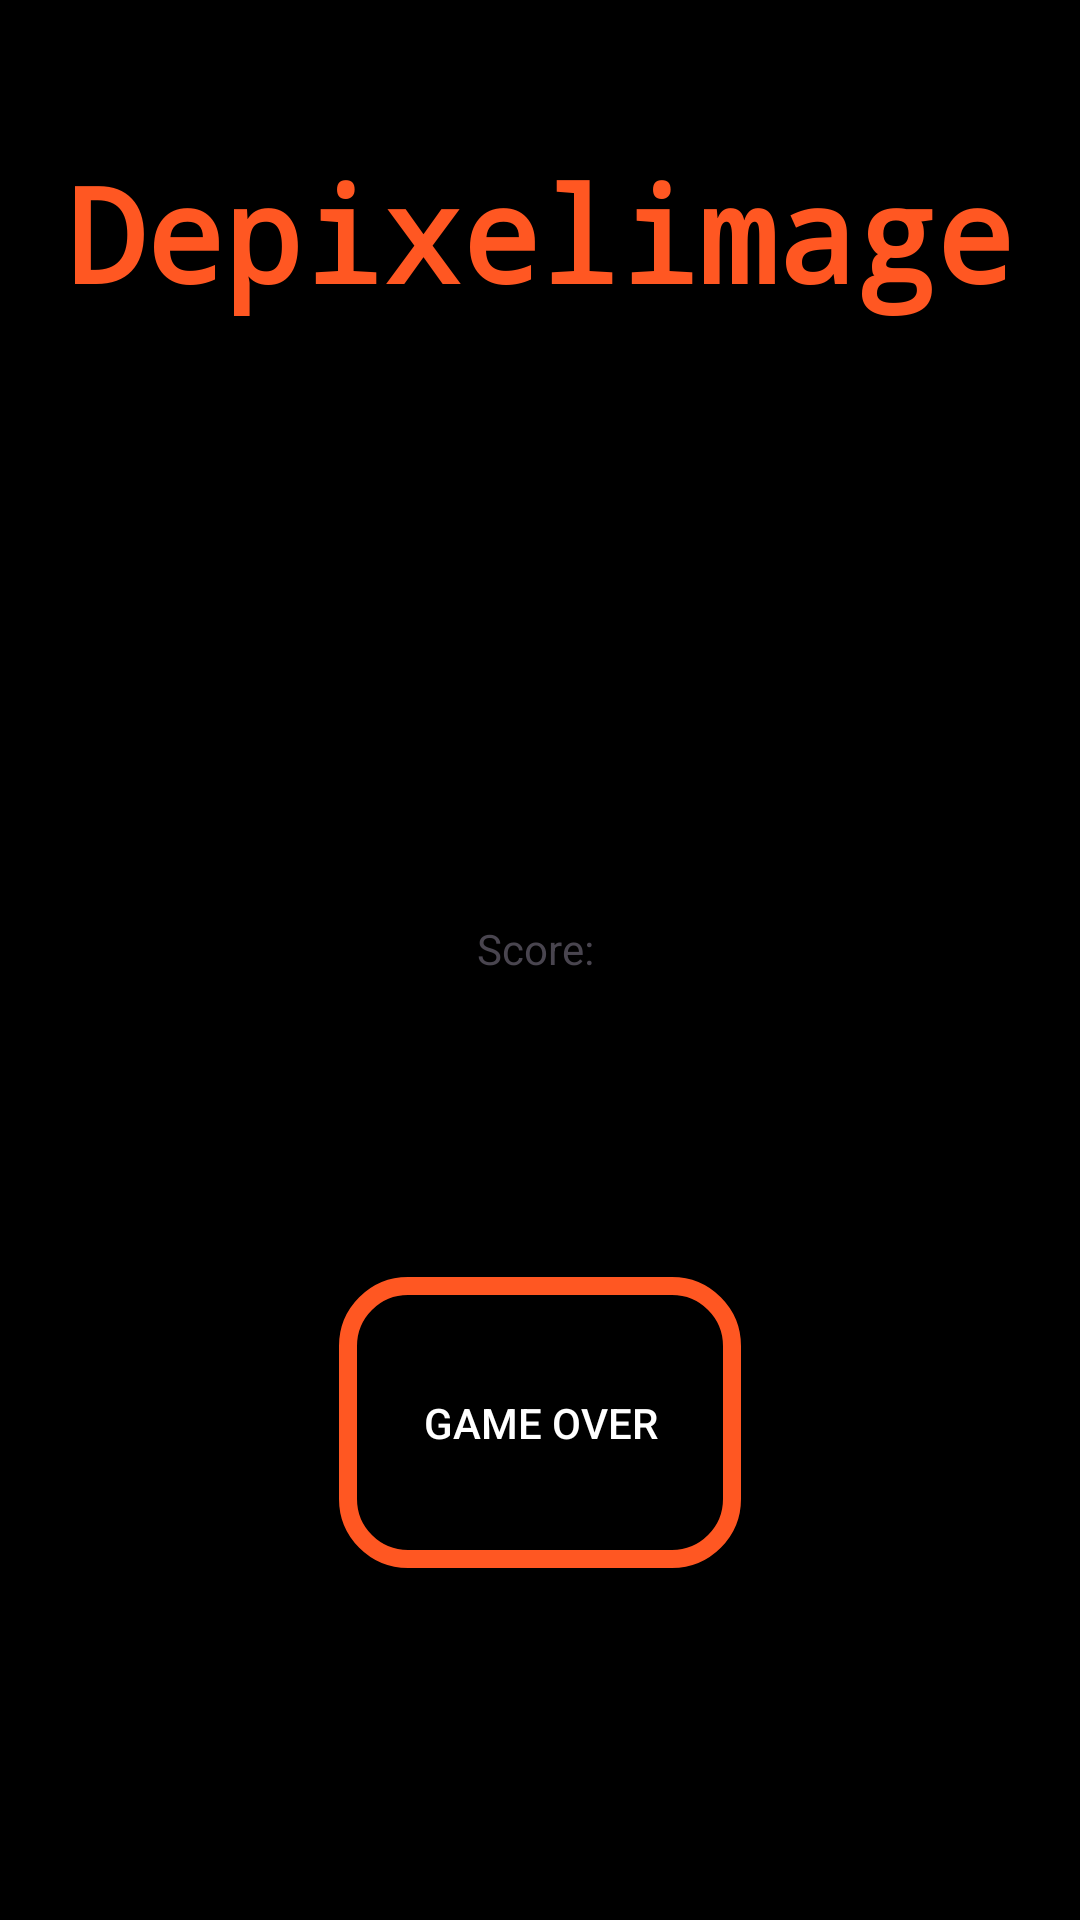

The Android layout XML behind this screen, and the referenced resources:
<!-- AndroidManifest.xml: application theme Theme.PopInteraction -->
<!-- res/layout/activity_depixelimage_score.xml -->
<?xml version="1.0" encoding="utf-8"?>
<androidx.constraintlayout.widget.ConstraintLayout
    xmlns:android="http://schemas.android.com/apk/res/android"
    xmlns:app="http://schemas.android.com/apk/res-auto"
    xmlns:tools="http://schemas.android.com/tools"
    android:layout_width="match_parent"
    android:layout_height="match_parent"
    android:background="#000000"
    tools:context=".depixelimage.DepixelimageScore">

    <TextView
        android:id="@+id/title"
        style="@style/TitleStyle"
        android:layout_width="wrap_content"
        android:layout_height="wrap_content"
        android:layout_marginTop="48dp"
        android:text="@string/depixelimage"
        app:layout_constraintEnd_toEndOf="parent"
        app:layout_constraintStart_toStartOf="parent"
        app:layout_constraintTop_toTopOf="parent" />


    <TextView
        android:id="@+id/score"
        android:layout_width="0dp"
        android:layout_height="wrap_content"
        android:layout_marginTop="200dp"
        android:gravity="center"
        android:text="Score: "
        app:layout_constraintEnd_toEndOf="parent"
        app:layout_constraintHorizontal_bias="0.0"
        app:layout_constraintStart_toStartOf="parent"
        app:layout_constraintTop_toBottomOf="@+id/title" />

    <ToggleButton
        android:id="@+id/validateButton"
        style="@style/CustomButtonStyle"
        android:layout_width="134dp"
        android:layout_height="97dp"
        android:textOff="@string/game_over"
        android:textOn="@string/game_over"
        android:layout_marginTop="100dp"
        app:layout_constraintTop_toBottomOf="@id/score"
        app:layout_constraintEnd_toEndOf="parent"
        app:layout_constraintStart_toStartOf="parent"
        tools:layout_editor_absoluteY="492dp"
        android:onClick="gameOver" />

</androidx.constraintlayout.widget.ConstraintLayout>
<!-- resources referenced by this layout -->
<resources>
  <string name="depixelimage">Depixelimage</string>
  <string name="game_over">Game Over</string>
  <style name="CustomButtonStyle" parent="Widget.AppCompat.Button">
          <item name="android:background">@drawable/custom_button_background</item>
          <item name="android:textColor">@color/white</item>
  
      </style>
  <style name="TitleStyle">
          <item name="android:textColor">@color/title</item>
          <item name="android:textSize">44sp</item>
          <item name="android:textStyle">bold</item>
          <item name="android:fontFamily">monospace</item>
      </style>
  <style name="Theme.PopInteraction" parent="Base.Theme.PopInteraction" />
  <!-- drawable custom_button_background (drawable) -->
  <layer-list xmlns:android="http://schemas.android.com/apk/res/android">
      <item android:drawable="@android:color/transparent" />
  
      <item>
          <shape android:shape="rectangle">
              <solid android:color="@android:color/transparent" />
              <corners android:radius="20dp"/>
              <stroke
                  android:color="#FF5722"
                  android:width="6dp"
              />
          </shape>
      </item>
  </layer-list>
  <color name="white">#FFFFFFFF</color>
  <color name="title">#FF5722</color>
  <style name="Base.Theme.PopInteraction" parent="Theme.Material3.DayNight.NoActionBar">
          
          
      </style>
</resources>
